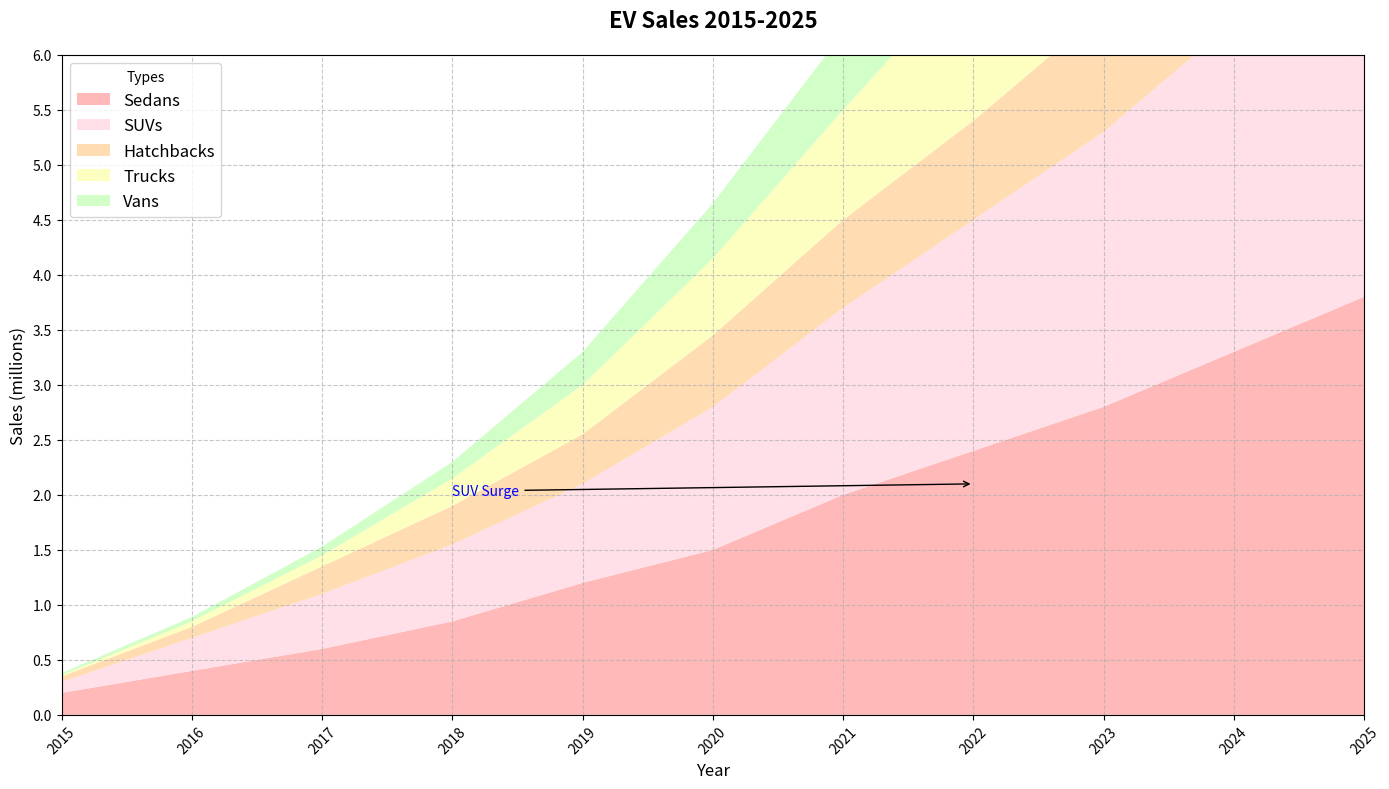

Write Python code to recreate this figure.
import matplotlib.pyplot as plt
import numpy as np

years = np.arange(2015, 2026)

# Sales data (in millions) for each type of electric vehicle
sedans_sales = np.array([0.2, 0.4, 0.6, 0.85, 1.2, 1.5, 2.0, 2.4, 2.8, 3.3, 3.8])
suvs_sales = np.array([0.1, 0.3, 0.5, 0.7, 0.9, 1.3, 1.7, 2.1, 2.5, 3.0, 3.5])
hatchbacks_sales = np.array([0.05, 0.1, 0.25, 0.35, 0.45, 0.65, 0.8, 0.9, 1.1, 1.3, 1.4])
trucks_sales = np.array([0.01, 0.05, 0.1, 0.25, 0.45, 0.7, 1.0, 1.4, 1.8, 2.2, 2.6])
vans_sales = np.array([0.02, 0.04, 0.08, 0.15, 0.3, 0.5, 0.7, 0.9, 1.2, 1.5, 1.9])

sales_data = np.vstack([sedans_sales, suvs_sales, hatchbacks_sales, trucks_sales, vans_sales])
colors = ['#ffadad', '#ffdae4', '#ffd6a5', '#fdffb6', '#caffbf']

fig, ax = plt.subplots(figsize=(14, 8))

ax.stackplot(years, sales_data, labels=['Sedans', 'SUVs', 'Hatchbacks', 'Trucks', 'Vans'], colors=colors, alpha=0.85)

# Customize the chart
ax.set_title('EV Sales 2015-2025', fontsize=16, fontweight='bold', pad=20)
ax.set_xlabel('Year', fontsize=12)
ax.set_ylabel('Sales (millions)', fontsize=12)

# Add grid and legend
ax.grid(linestyle='--', alpha=0.7)
ax.legend(loc='upper left', fontsize=12, title='Types')

ax.set_xticks(years)
ax.set_yticks(np.arange(0, 6.1, 0.5))
ax.set_xlim(2015, 2025)
ax.set_ylim(0, 6)

plt.xticks(rotation=45)

ax.annotate('SUV Surge', xy=(2022, suvs_sales[7]), xytext=(2018, 2), 
            arrowprops=dict(facecolor='black', arrowstyle='->'),
            fontsize=10, color='blue')

plt.tight_layout()

plt.show()
